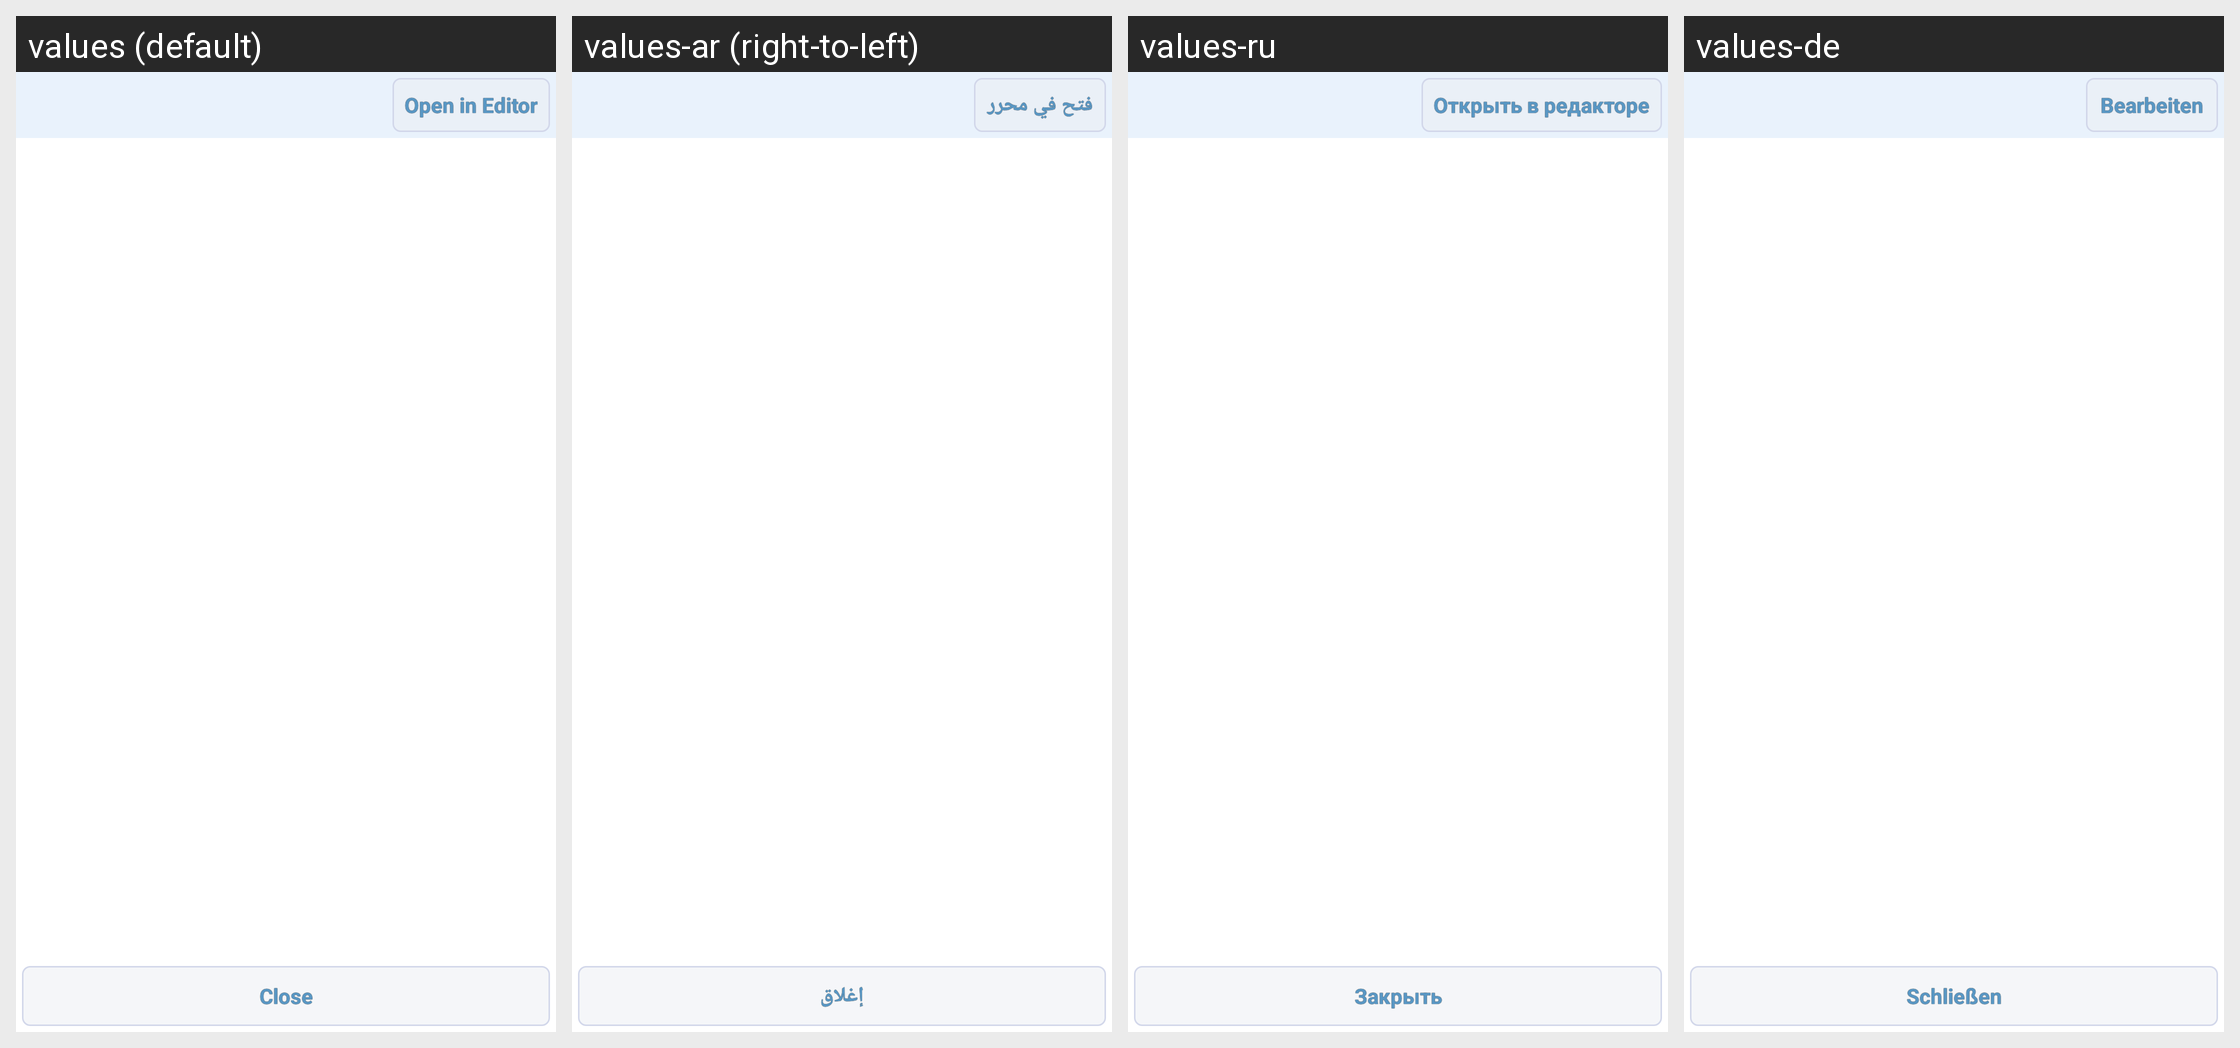

The same Android screen rendered under several of its app's locales, left to right. List the strings drawn on it with the default value and each locale's translation.
Android screen res/layout/activity_colors_xml.xml rendered under 4 locales, left to right: values (default), values-ar (right-to-left), values-ru, values-de. Device: Nexus 5 (rendered at 1080×1920; each locale shown at half size, 540×960, under a caption strip naming it); theme AppTheme.
Other locales in the repository, not shown: values-be, values-cs, values-es, values-eu, values-fa, values-fr, values-hu, values-it, values-iw, values-ja, values-ka, values-ko, values-nb, values-nl, values-pl, values-pt, values-pt-rBR, values-pt-rPT, values-ro, values-sk, values-sr, values-sv, values-tr, values-uk, values-vi, values-zh, values-zh-rCN, values-zh-rTW.
Strings drawn on this screen, with the default value and each locale's value (text and hints the layout hard-codes, and strings that could not be matched under every locale, appear in the picture but are not listed):

open_in_editor
  values: Open in Editor
  values-ar: فتح في محرر
  values-ru: Открыть в редакторе
  values-de: Bearbeiten

close
  values: Close
  values-ar: إغلاق
  values-ru: Закрыть
  values-de: Schließen
